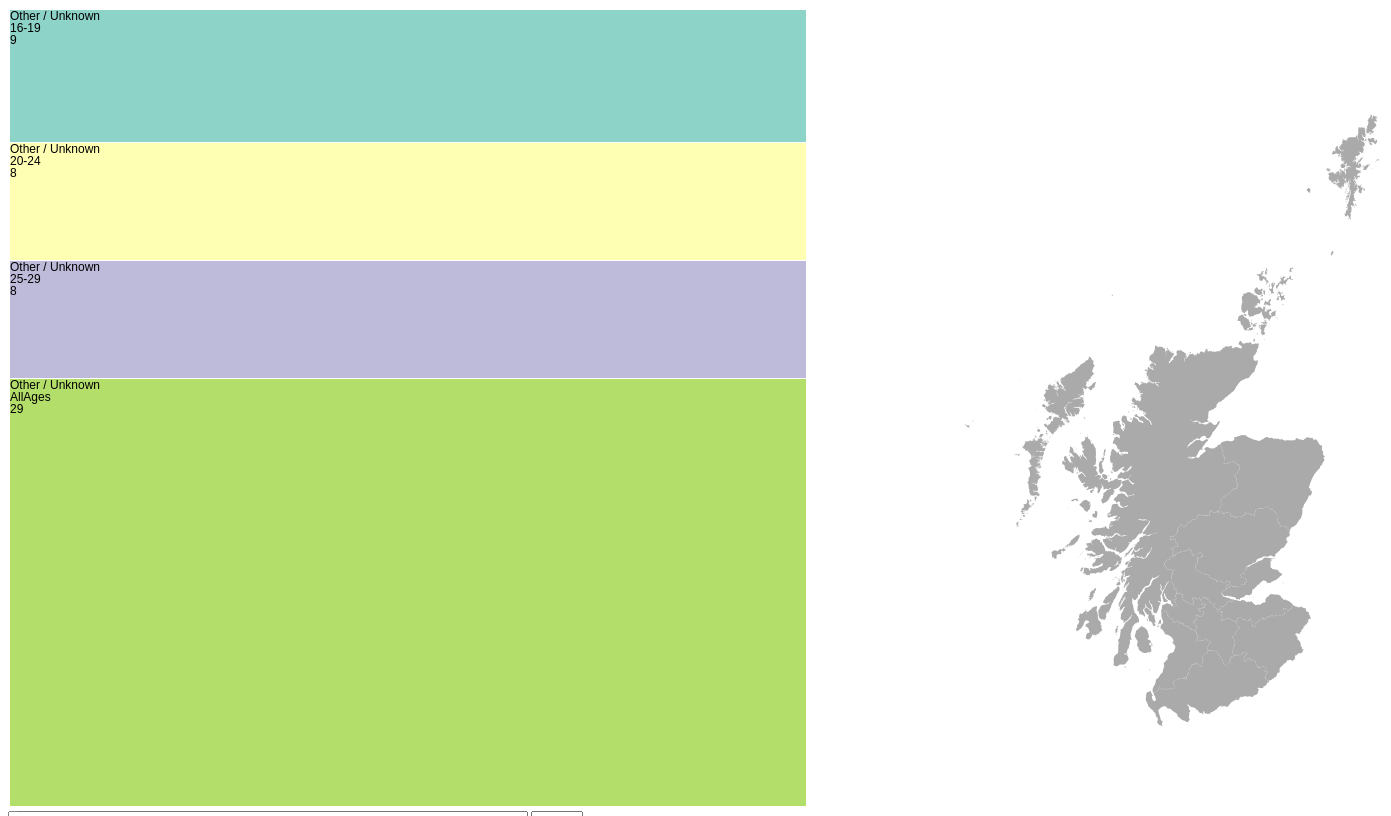
D3 v4 page, settled after 480 driven frames (8 s of simulated time); the page loaded 4 data file(s).



var width = 800;
var pageWidth = 1600;
var height = 800;

var measuresMap = new Map();

// append the svg object to the body of the page
var svg = d3.select("#my_dataviz")
  .append("svg")
    .attr("id", "thesvg")
    .attr("width", pageWidth )
    .attr("height", height)
		  
// create a tooltip
var Tooltip = d3.select("#my_dataviz")
  .append("div")
  .style("opacity", 0)
  .attr("class", "tooltip")
  .style("background-color", "white")
  .style("border", "solid")
  .style("border-width", "1px")
  .style("border-radius", "0px")
  .style("padding", "5px")
  .style("position", "absolute")
  .style("font-family", "Merriweather")
  .style("font-size", "130%")
  
// create a tooltip for the map
var mapTooltip = d3.select("#my_dataviz")
  .append("div")
  .style("opacity", 0.1)
  .attr("class", "tooltip")
  .style("background-color", "white")
  .style("border", "none")
  .style("border-width", "1px")
  .style("border-radius", "0px")
  .style("padding", "5px")
  .style("position", "absolute")
  .style("font-family", "Merriweather")
  .style("font-size", "150%")
  
// Three functions that change the tooltip when user hover / move / leave a cell
var mouseover = function(d) {
Tooltip
  .style("opacity", .8)
}

var mousemove = function(d) {
Tooltip
  .html(getNodeText(d, true))
  .style("left", d3.event.pageX + 10 + "px")
  .style("top", d3.event.pageY + 10 + "px")
  .style("z-index", 2)
}

var mouseleave = function(d) {
Tooltip
  .style("opacity", 0)
d3.select("svg").selectAll("text.data").remove();
}

// Parse the csv file
function parseData(d) {
	
	d.Year = +d.Year;
	d.Value = d.Value == "*" ? 0 : d.Value = +d.Value; //!! handle the missing data.
	
	return d;
}

var measure = "Age";
var year = "2020";
var boards = new Map();

function getNodeText(d, value = false)
{
	var text =  boards.get(d.data.ID) + "\n" + d.data.Group; 
	if (value)
	{
		text += "<br /><strong>" + d.data.Value + "</strong>";
	}
	return text;
}

var IDs
var measuresList
var rolled
var nested
var theData;
var years;
var year;
var durationTime = 1000;
var geojson;

d3.csv("terminations data.csv", parseData, function(inData) {
	d3.csv("measures_descriptors.csv", function(measures) {
	//Read and parse the data
		d3.csv('Health_Boards_May_2016_Names_and_Codes_in_Scotland.csv', function(lookup){
			lookup.reduce(function(map, obj) {
				boards.set(obj.HB16CD, obj.HB16NM);
			}, {});
			
			d3.json('sco_nhs_boards.geojson', function(err, json) {
			
				theData = inData;
				geojson = json;
				
				d3.csv("measures_descriptors.csv", function(measuresData) {
				
					measuresData.reduce(function(map, obj) {
						measuresMap.set(obj.measure, obj);
					}, {});
			
					IDs = ["S00000000"];
					
					
					//console.log(IDs);
					
					measures.reduce(function(map, obj) {
						measuresMap.set(obj.measure, obj);
					}, {});
					
					measuresList = Array.from(measuresMap.keys());
					
					// add the options to the measures button
					d3.select('#measureButton')
					.on('change', function(d) 
					{
						update();
					})
					.selectAll('option')
					.data(measuresList)
					.enter()
					.append('option')
					.attr('value', function(d) {return d;})
					.text(function(d) {return measuresMap.get(d).description;});

				
					rolled = d3.nest()
									.key(function(d) { return d.Measure; })
									.key(function(d) { return d.Year; })
									.key(function(d) { return d.ID; })
									.rollup(function(v) { return d3.sum(v, function(d) { return d.Value; }); })
									.entries(theData);
									
					nested = d3.nest()
									.key(function(d) { return d.Measure; })
									.key(function(d) { return d.Year; })
									.key(function(d) { return d.ID; })
									.entries(theData);
									
					var yearNested = d3.nest()
									.key(function(d) { return d.Year; })
									.entries(theData);
									
					//console.log(yearNested);
					years = yearNested.map(function(d) { return d.key;}).sort()
					console.log(years);
					
					// add the options to the measures button
					d3.select('#yearButton')
					.on('change', function(d) 
					{
						update();
					})
					.selectAll('option')
					.data(years)
					.enter()
					.append('option')
					.attr('value', function(d) {return d;})
					.text(function(d) {return d;});
													
					//console.log(rolled);
					update();
				})			
			})
		})
	})
})

function update()
{
	
	measure = d3.select("#measureButton").property("value");
	//console.log(measure);
	
	year = d3.select("#yearButton").property("value");
	
	updateGeo(geojson);

	var rolledSelect = rolled
	.filter(function(e) {return e.key == measure; })
	[0]
	.values
	.filter(function(e) {return e.key == year; })
	[0]
	.values
	.filter(function(e) {return IDs.includes(e.key); });
	
	var nestedSelect = nested
	.filter(function(e) {return e.key == measure; })
	[0]
	.values
	.filter(function(e) {return e.key == year; })
	[0]
	.values
	.filter(function(e) {return IDs.includes(e.key); });
	
	//console.log(nestedSelect);
	
	//console.log(root);
	
	var nestedData = {name : "data", values : nestedSelect};
	
	

	//console.log(nestedData);
	//console.log(data);

	var treemapLayout = d3.treemap()
		.size([width, height])
		.tile(d3.treemapSliceDice)
		.padding(1)
		.round(true);

	var myroot = d3.hierarchy(nestedData, function(d) { return d.values; }).sum(function(d) { return d.Value; });

	treemapLayout(myroot);

	//console.log(root);
	//console.log(myroot);
	
	catNestedData = d3.nest()
	.key(function(d) { return d.Measure; })
	.key(function(d) { return d.Group; })
	.entries(theData);
	
	var allCategories = catNestedData.filter(function(f)
	{    return f['key'] == measure;
	});
	
	var categories = allCategories[0].values.map( function(d) { return d.key; });
	
	//console.log(categories);
	
	color = d3.scaleOrdinal()
			.domain(categories)
			.range(d3.schemeSet3)
	
	var node = d3.select("#my_dataviz").selectAll(".node").data(myroot.leaves());
	
	//console.log(myroot.leaves());
	
	   node
	  .enter()
	  .append("div")
	  .on("mouseover", mouseover)
	  .on("mousemove", mousemove)
	  .on("mouseleave", mouseleave)
	  .merge(node)
	  .transition()
	  .duration(durationTime)
	  .attr("class", "node")
	  .text(function(d) {return getNodeText(d, false) + "\n" + d.data.Value;})
	  .style("left", function(d) { return d.x0 + "px"; })
	  .style("top", function(d) { return d.y0 + "px"; })
	  .style("width", function(d) { return d.x1 - d.x0 + "px"; })
	  .style("height", function(d) { return d.y1 - d.y0 + "px"; })
	  .style("background", function(d,i) {
			//console.log(d.data.Group);
			//console.log(color(d.data.Group));
			return color(d.data.Group);
		})	 

		node.exit().remove();
}

var projection = d3.geoMercator()
  .scale(3000)
  .translate([pageWidth * .75, height / 2])
  .center([-4, 58]);

var geoGenerator = d3.geoPath()
  .projection(projection);
  
var colours = { teal : "#69b3a2", grey : "#aaa" };
  
  function getRegionColour(d) { 
	return IDs.includes(d.properties.HBCode) ? colours.teal : colours.grey;
}

var mapmouseenter = function(d) {
mapTooltip
  .style("opacity", .8)
  
  d3.select(this)
	.style('fill', colours.teal)
	.style("opacity", 0.5)
}

var mapmousemove = function(d) {
mapTooltip
  .html(boards.get(d.properties.HBCode))
  .style("left", (d3.mouse(this)[0] + 20) + "px")
  .style("top", (d3.mouse(this)[1]) + "px")
}

var mapmouseleave = function(d) {
mapTooltip
  .style("opacity", 0)
  
  d3.select(this)
	.style('fill', getRegionColour(d))
	.style("opacity", 1)
}

var mapmouseclick = function(d) {	
	var hb = d.properties.HBCode;
	if (IDs.includes(hb))
	{
		if (IDs.length > 1)
		{
			IDs.splice(IDs.indexOf(hb), 1);
		}
	}
	else
	{
		IDs.push(hb)
	}
	d3.select(this)
	.style('fill', getRegionColour(d))
	.style("opacity", 1)
	
	update();
}

function updateGeo(geojson) {
  var u = d3.select('svg')
    .selectAll('path.region')
    .data(geojson.features);

	u.enter()
    .append('path')
	.attr("class", "region")
    .attr('d', geoGenerator)
	.style("fill", getRegionColour)
	.on("mouseenter", mapmouseenter)
	.on("mousemove", mapmousemove)
	.on("mouseleave", mapmouseleave)
	.on("click", mapmouseclick)
}




### data: sco_nhs_boards.geojson
{
 "type": "FeatureCollection",
 "name": "sco_nhs_boards2",
 "crs": {
  "type": "name",
  "properties": {
   "name": "urn:ogc:def:crs:OGC:1.3:CRS84"
  }
 },
 "features": [
  {
   "type": "Feature",
   "properties": {
    "OBJECTID": 8,
    "HBCode": "S08000025",
    "HBName": "Orkney",
    "Shape_Leng": 1589228.0,
    "Shape_Area": 1086210772.0
   },
   "geometry": {
    "type": "MultiPolygon",
    "coordinates": "[... 1759 items]"
   }
  },
  {
   "type": "Feature",
   "properties": {
    "OBJECTID": 1,
    "HBCode": "S08000015",
    "HBName": "Ayrshire and Arran",
    "Shape_Leng": 690494.0,
    "Shape_Area": 3408848787.0
   },
   "geometry": {
    "type": "MultiPolygon",
    "coordinates": "[... 13 items]"
   }
  },
  {
   "type": "Feature",
   "properties": {
    "OBJECTID": 2,
    "HBCode": "S08000016",
    "HBName": "Borders",
    "Shape_Leng": 525407.0,
    "Shape_Area": 4742684960.0
   },
   "geometry": {
    "type": "MultiPolygon",
    "coordinates": "[... 1 items]"
   }
  },
  {
   "type": "Feature",
   "properties": {
    "OBJECTID": 3,
    "HBCode": "S08000017",
    "HBName": "Dumfries and Galloway",
    "Shape_Leng": 830319.0,
    "Shape_Area": 6676314849.0
   },
   "geometry": {
    "type": "MultiPolygon",
    "coordinates": "[... 2 items]"
   }
  },
  {
   "type": "Feature",
   "properties": {
    "OBJECTID": 4,
    "HBCode": "S08000019",
    "HBName": "Forth Valley",
    "Shape_Leng": 430568.0,
    "Shape_Area": 2733658721.0
   },
   "geometry": {
    "type": "MultiPolygon",
    "coordinates": "[... 1 items]"
   }
  },
  {
   "type": "Feature",
   "properties": {
    "OBJECTID": 5,
    "HBCode": "S08000020",
    "HBName": "Grampian",
    "Shape_Leng": 803506.0,
    "Shape_Area": 8800938631.0
   },
   "geometry": {
    "type": "MultiPolygon",
    "coordinates": "[... 58 items]"
   }
  },
  {
   "type": "Feature",
   "properties": {
    "OBJECTID": 6,
    "HBCode": "S08000022",
    "HBName": "Highland",
    "Shape_Leng": 8505232.0,
    "Shape_Area": 33637906693.0
   },
   "geometry": {
    "type": "MultiPolygon",
    "coordinates": "[... 937 items]"
   }
  },
  {
   "type": "Feature",
   "properties": {
    "OBJECTID": 7,
    "HBCode": "S08000024",
    "HBName": "Lothian",
    "Shape_Leng": 378923.0,
    "Shape_Area": 1760804006.0
   },
   "geometry": {
    "type": "MultiPolygon",
    "coordinates": "[... 7 items]"
   }
  },
  "... 4 more items"
 ]
}

### data: terminations data.csv
Year, ID, Group, Value, Measure
1993, S08000029, Data not available, 1, Previous
1993, S08000020, Data not available, 2, Previous
1993, S08000024, Data not available, 2, Previous
1993, S08000031, Data not available, 2, Previous
1993, S08000030, Data not available, 3, Previous
1994, S08000017, Data not available, 1, Previous
1994, S08000019, Data not available, 1, Previous
1994, S08000020, Data not available, 1, Previous
1994, S08000029, Data not available, 1, Previous
1994, S08000032, Data not available, 1, Previous
1994, S08000030, Data not available, 2, Previous
1994, S08000024, Data not available, 5, Previous
1995, S08000017, Data not available, 1, Previous
1995, S08000019, Data not available, 1, Previous
1995, S08000024, Data not available, 1, Previous
1992, S00000000, 16-19, 9, Age
1992, S08000025, 16-19, 20, Age
1992, S08000016, 16-19, 51, Age
1992, S08000017, 16-19, 71, Age
1992, S08000019, 16-19, 130, Age
1992, S08000022, 16-19, 142, Age
1992, S08000029, 16-19, 155, Age
1992, S08000015, 16-19, 169, Age
1992, S08000030, 16-19, 244, Age
1992, S08000032, 16-19, 250, Age
1992, S08000020, 16-19, 292, Age
1992, S08000024, 16-19, 373, Age
1992, S08000031, 16-19, 467, Age
1993, S08000025, 16-19, 15, Age
1993, S08000016, 16-19, 36, Age
1993, S08000017, 16-19, 51, Age
1993, S08000019, 16-19, 96, Age
1993, S08000022, 16-19, 115, Age
1993, S08000015, 16-19, 159, Age
1993, S08000029, 16-19, 160, Age
1993, S08000032, 16-19, 215, Age
1993, S08000030, 16-19, 245, Age
1993, S08000020, 16-19, 338, Age
1993, S08000024, 16-19, 385, Age
1993, S08000031, 16-19, 478, Age
1993, S00000000, 16-19, *, Age
1994, S08000025, 16-19, 24, Age
1994, S08000016, 16-19, 41, Age
1994, S08000017, 16-19, 54, Age
1994, S08000022, 16-19, 105, Age
1994, S08000019, 16-19, 130, Age
1994, S08000029, 16-19, 148, Age
1994, S08000015, 16-19, 182, Age
1994, S08000032, 16-19, 218, Age
1994, S08000030, 16-19, 234, Age
1994, S08000020, 16-19, 291, Age
1994, S08000024, 16-19, 426, Age
1994, S08000031, 16-19, 457, Age
1994, S00000000, 16-19, *, Age
1995, S08000025, 16-19, 22, Age
1995, S08000016, 16-19, 27, Age
1995, S08000017, 16-19, 42, Age
1995, S08000019, 16-19, 101, Age
1995, S08000022, 16-19, 118, Age
1995, S08000015, 16-19, 142, Age
... 10,332 more rows

### data: Health_Boards_May_2016_Names_and_Codes_in_Scotland.csv
?HB16CD, HB16NM, OBJECTID
S08000015, Ayrshire and Arran, 0
S08000016, Borders, 1
S08000017, Dumfries and Galloway, 2
S08000029, Fife, 3
S08000019, Forth Valley, 4
S08000020, Grampian, 5
S08000031, Greater Glasgow and Clyde, 6
S08000022, Highland, 7
S08000032, Lanarkshire, 8
S08000024, Lothian, 9
S08000025, Islands, 10
S08000030, Tayside, 12
S00000000, Other / Unknown, 13

### data: measures_descriptors.csv
measure, description, unit
Age, Age group, Number
Gestation, Estimated gestation in completed weeks, Number
Parity, Previous completed pregnancies, Number
Method, Method of termination (medical or surgic…, Number
Previous, Previous terminations of pregnancy (none…, Number
SIMD, Scottish Index of Multiple Deprivation q…, Number